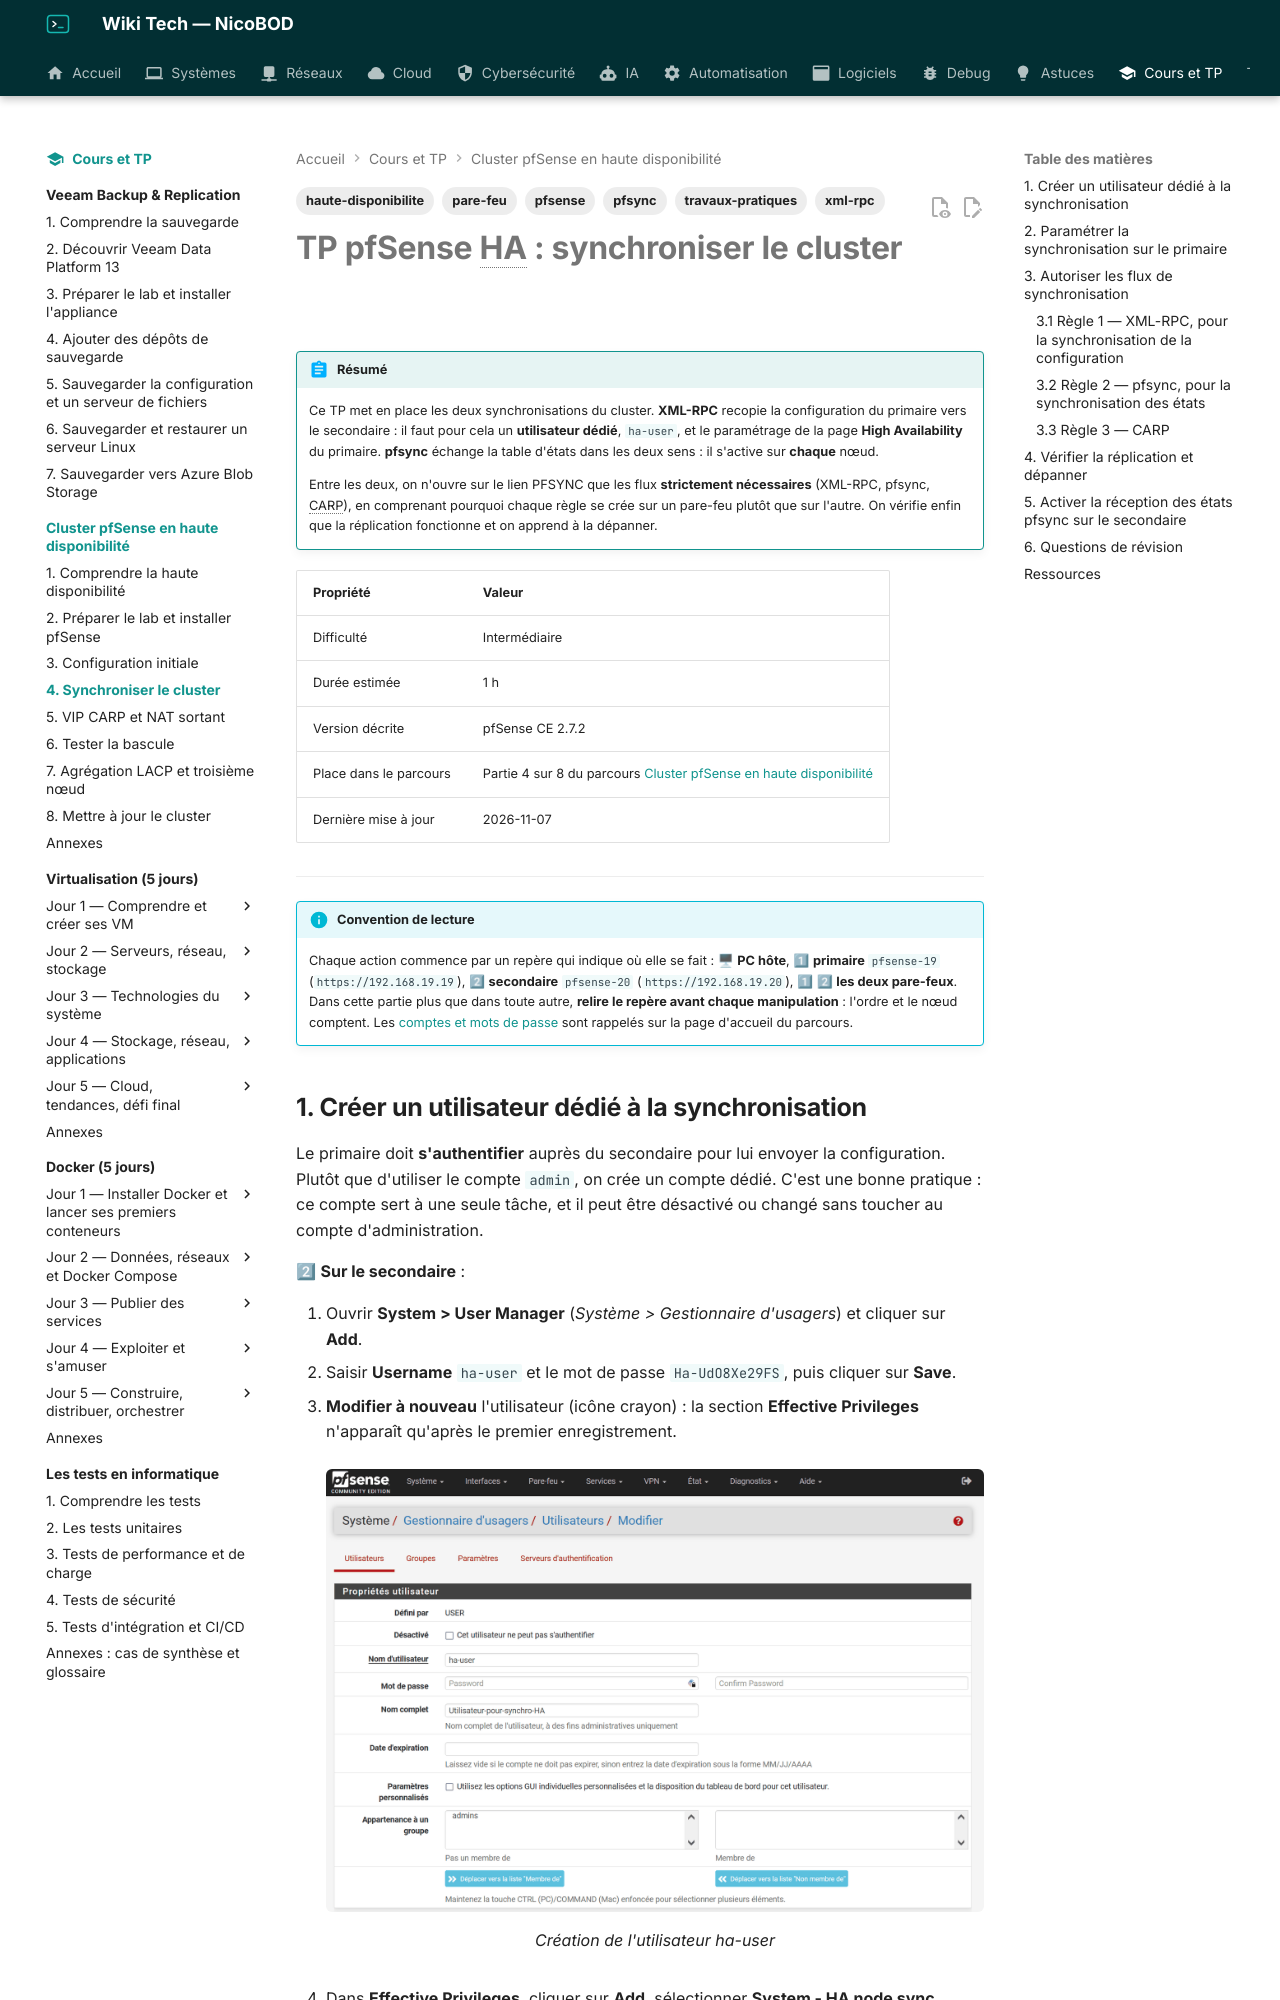

repository: NicoBOD/wiki-tech · page: cours-tp/pfsense-ha/04-synchroniser-le-cluster/index.html · generator: mkdocs

---
title: "TP pfSense HA : synchroniser le cluster (utilisateur dédié, XML-RPC et pfsync)"
date: 2026-10-12
author: Nicolas BODAINE
tags:
  - pfsense
  - pare-feu
  - haute-disponibilite
  - pfsync
  - xml-rpc
  - travaux-pratiques
difficulty: intermédiaire
os: pfSense CE 2.7.2 sur VMware Workstation ou VirtualBox
status: publié
---

<!-- ============================================================ -->
<!-- ⚠ RAPPEL IMPORTANT :                                          -->
<!-- Pensez TOUJOURS à ajouter une entrée dans le fichier d'index  -->
<!-- (index.md) du dossier correspondant (ex: docs/cloud/index.md) -->
<!-- afin de référencer ce nouvel article et permettre aux         -->
<!-- visiteurs de le trouver et de cliquer dessus !                -->
<!-- ============================================================ -->

# TP pfSense HA : synchroniser le cluster

!!! abstract "Résumé"
    Ce TP met en place les deux synchronisations du cluster. **XML-RPC** recopie la configuration du primaire vers le secondaire : il faut pour cela un **utilisateur dédié**, `ha-user`, et le paramétrage de la page **High Availability** du primaire. **pfsync** échange la table d'états dans les deux sens : il s'active sur **chaque** nœud.

    Entre les deux, on n'ouvre sur le lien PFSYNC que les flux **strictement nécessaires** (XML-RPC, pfsync, CARP), en comprenant pourquoi chaque règle se crée sur un pare-feu plutôt que sur l'autre. On vérifie enfin que la réplication fonctionne et on apprend à la dépanner.

| Propriété | Valeur |
|-----------|--------|
| Difficulté | Intermédiaire |
| Durée estimée | 1 h |
| Version décrite | pfSense CE 2.7.2 |
| Place dans le parcours | Partie 4 sur 8 du parcours [Cluster pfSense en haute disponibilité](index.md) |
| Dernière mise à jour | 2026-11-07 |

---

!!! info "Convention de lecture"
    Chaque action commence par un repère qui indique où elle se fait : 🖥 **PC hôte**, 1⃣ **primaire** `pfsense-19` (`https://192.168.19.19`), 2⃣ **secondaire** `pfsense-20` (`https://192.168.19.20`), 1⃣ 2⃣ **les deux pare-feux**. Dans cette partie plus que dans toute autre, **relire le repère avant chaque manipulation** : l'ordre et le nœud comptent. Les [comptes et mots de passe](index.md#comptes-et-mots-de-passe) sont rappelés sur la page d'accueil du parcours.
